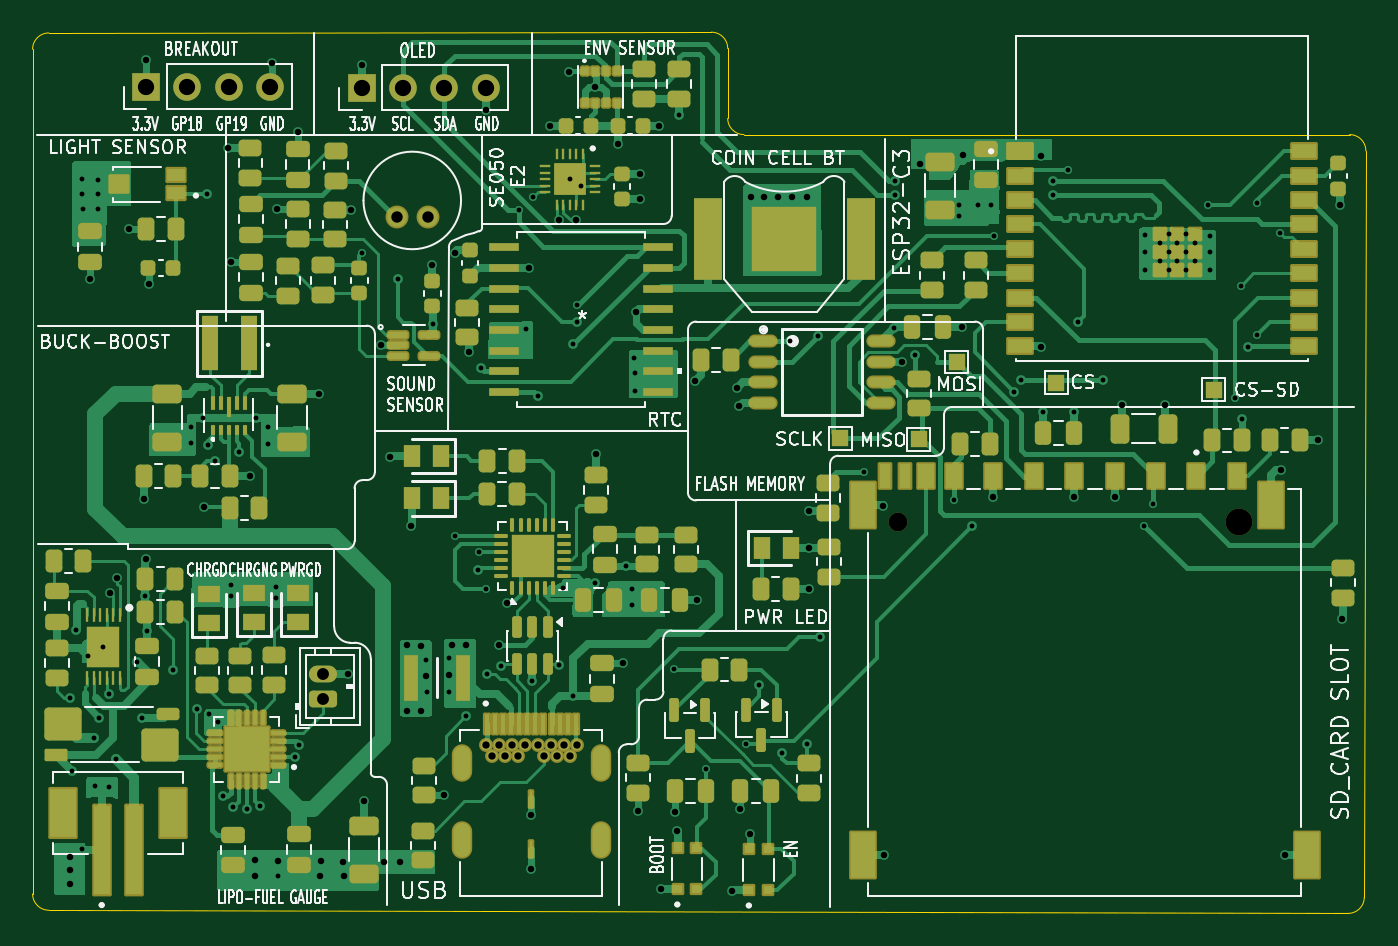
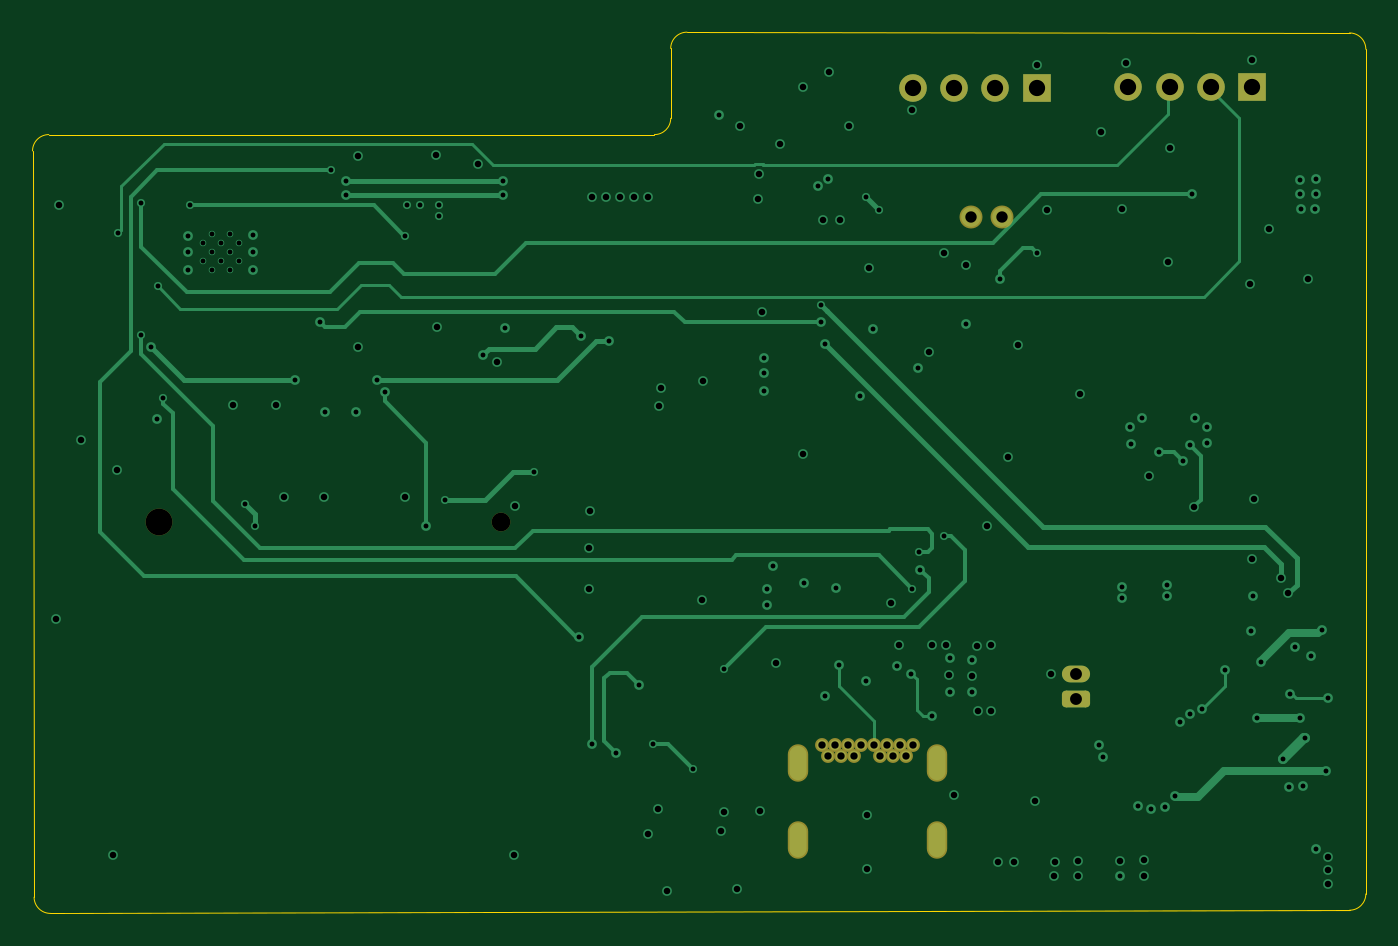
Circuit board: 11 layer files. Board 82.0 x 54.2 mm.
- bottom_copper: secure edge logger-B_Cu.gbl (21812 bytes)
- bottom_mask: secure edge logger-B_Mask.gbs (2396 bytes)
- paste: secure edge logger-B_Paste.gbp (478 bytes)
- bottom_silk: secure edge logger-B_Silkscreen.gbo (479 bytes)
- outline: secure edge logger-Edge_Cuts.gm1 (1428 bytes)
- top_copper: secure edge logger-F_Cu.gtl (121862 bytes)
- top_mask: secure edge logger-F_Mask.gts (20066 bytes)
- paste: secure edge logger-F_Paste.gtp (18756 bytes)
- top_silk: secure edge logger-F_Silkscreen.gto (132681 bytes)
- drill: secure edge logger-NPTH.drl (440 bytes)
- drill: secure edge logger-PTH.drl (5367 bytes)

=== bottom_copper: secure edge logger-B_Cu.gbl (21812 bytes, source omitted) ===
=== bottom_mask: secure edge logger-B_Mask.gbs (2396 bytes, source withheld) ===
=== paste: secure edge logger-B_Paste.gbp ===
%TF.GenerationSoftware,KiCad,Pcbnew,10.0.7*%
%TF.CreationDate,2026-10-25T02:48:32+02:00*%
%TF.ProjectId,secure edge logger,73656375-7265-4206-9564-6765206c6f67,rev?*%
%TF.SameCoordinates,Original*%
%TF.FileFunction,Paste,Bot*%
%TF.FilePolarity,Positive*%
%FSLAX46Y46*%
G04 Gerber Fmt 4.6, Leading zero omitted, Abs format (unit mm)*
G04 Created by KiCad (PCBNEW 10.0.7) date 2026-10-25 02:48:32*
%MOMM*%
%LPD*%
G01*
G04 APERTURE LIST*
G04 APERTURE END LIST*
M02*

=== bottom_silk: secure edge logger-B_Silkscreen.gbo ===
%TF.GenerationSoftware,KiCad,Pcbnew,10.0.7*%
%TF.CreationDate,2026-10-25T02:48:32+02:00*%
%TF.ProjectId,secure edge logger,73656375-7265-4206-9564-6765206c6f67,rev?*%
%TF.SameCoordinates,Original*%
%TF.FileFunction,Legend,Bot*%
%TF.FilePolarity,Positive*%
%FSLAX46Y46*%
G04 Gerber Fmt 4.6, Leading zero omitted, Abs format (unit mm)*
G04 Created by KiCad (PCBNEW 10.0.7) date 2026-10-25 02:48:32*
%MOMM*%
%LPD*%
G01*
G04 APERTURE LIST*
G04 APERTURE END LIST*
M02*

=== outline: secure edge logger-Edge_Cuts.gm1 ===
%TF.GenerationSoftware,KiCad,Pcbnew,10.0.7*%
%TF.CreationDate,2026-10-25T02:48:32+02:00*%
%TF.ProjectId,secure edge logger,73656375-7265-4206-9564-6765206c6f67,rev?*%
%TF.SameCoordinates,Original*%
%TF.FileFunction,Profile,NP*%
%FSLAX46Y46*%
G04 Gerber Fmt 4.6, Leading zero omitted, Abs format (unit mm)*
G04 Created by KiCad (PCBNEW 10.0.7) date 2026-10-25 02:48:32*
%MOMM*%
%LPD*%
G01*
G04 APERTURE LIST*
%TA.AperFunction,Profile*%
%ADD10C,0.050000*%
%TD*%
G04 APERTURE END LIST*
D10*
X155700000Y-76748825D02*
G75*
G02*
X156698825Y-75748801I1000000J25D01*
G01*
X155700000Y-128701713D02*
X155700000Y-76748825D01*
X156697549Y-129701710D02*
G75*
G02*
X155699987Y-128701713I2451J1000010D01*
G01*
X197449065Y-75700936D02*
X156698825Y-75748826D01*
X197449065Y-75700936D02*
G75*
G02*
X198450064Y-76700936I935J-1000064D01*
G01*
X198450000Y-81000000D02*
X198450000Y-76700936D01*
X199450000Y-82000000D02*
G75*
G02*
X198450000Y-81000000I0J1000000D01*
G01*
X214450000Y-82000000D02*
X199450000Y-82000000D01*
X235000000Y-82000000D02*
X214450000Y-82000000D01*
X235000000Y-82000000D02*
X236697910Y-82000000D01*
X236599640Y-129897548D02*
X156697549Y-129701710D01*
X236697910Y-82000000D02*
G75*
G02*
X237697898Y-83002088I-10J-1000000D01*
G01*
X237602088Y-128899639D02*
G75*
G02*
X236599640Y-129897487I-999888J2039D01*
G01*
X237602088Y-128899639D02*
X237697908Y-83002088D01*
M02*

=== top_copper: secure edge logger-F_Cu.gtl (121862 bytes, source omitted) ===
=== top_mask: secure edge logger-F_Mask.gts (20066 bytes, source omitted) ===
=== paste: secure edge logger-F_Paste.gtp (18756 bytes, source omitted) ===
=== top_silk: secure edge logger-F_Silkscreen.gto (132681 bytes, source omitted) ===
=== drill: secure edge logger-NPTH.drl ===
M48
; DRILL file KiCad 10.0.7 date 2026-10-25T02:48:25
; FORMAT={-:-/ absolute / metric / decimal}
; #@! TF.CreationDate,2026-10-25T02:48:25+02:00
; #@! TF.GenerationSoftware,Kicad,Pcbnew,10.0.7
; #@! TF.FileFunction,NonPlated,1,4,NPTH
FMAT,2
METRIC
; #@! TA.AperFunction,NonPlated,NPTH,ComponentDrill
T1C1.150
; #@! TA.AperFunction,NonPlated,NPTH,ComponentDrill
T2C1.650
%
G90
G05
T1
X208.9Y-105.8
T2
X229.9Y-105.8
M30

=== drill: secure edge logger-PTH.drl ===
M48
; DRILL file KiCad 10.0.7 date 2026-10-25T02:48:25
; FORMAT={-:-/ absolute / metric / decimal}
; #@! TF.CreationDate,2026-10-25T02:48:25+02:00
; #@! TF.GenerationSoftware,Kicad,Pcbnew,10.0.7
; #@! TF.FileFunction,Plated,1,4,PTH
FMAT,2
METRIC
; #@! TA.AperFunction,Plated,PTH,ViaDrill
T1C0.300
; #@! TA.AperFunction,Plated,PTH,ComponentDrill
T2C0.300
; #@! TA.AperFunction,Plated,PTH,ViaDrill
T3C0.400
; #@! TA.AperFunction,Plated,PTH,ComponentDrill
T4C0.450
; #@! TA.AperFunction,Plated,PTH,ComponentDrill
T5C0.650
; #@! TA.AperFunction,Plated,PTH,ComponentDrill
T6C0.700
; #@! TA.AperFunction,Plated,PTH,ComponentDrill
T7C0.730
; #@! TA.AperFunction,Plated,PTH,ComponentDrill
T8C1.000
%
G90
G05
T1
X158.0Y-116.65
X158.12Y-121.15
X158.4Y-112.45
X158.75Y-84.75
X158.75Y-85.65
X158.75Y-125.95
X158.8Y-86.55
X159.1Y-114.05
X159.45Y-119.1
X159.55Y-122.05
X159.7Y-86.55
X159.75Y-84.8
X159.75Y-85.65
X159.775Y-117.85
X160.05Y-113.5
X160.392Y-116.374
X160.4Y-122.1
X160.8Y-120.4
X162.15Y-114.44
X162.4Y-117.85
X162.637Y-110.35
X162.75Y-112.5
X164.35Y-114.9
X165.45Y-99.98
X165.45Y-100.97
X165.8Y-117.35
X166.18Y-99.42
X166.4Y-85.65
X166.5Y-101.12
X166.538Y-117.658
X166.94Y-102.06
X167.13Y-118.14
X167.41Y-122.7
X167.9Y-109.69
X167.91Y-110.38
X168.05Y-123.35
X168.42Y-101.52
X168.9Y-123.5
X169.44Y-99.45
X169.7Y-123.3
X170.15Y-101.02
X170.19Y-99.99
X170.67Y-110.52
X170.69Y-109.82
X170.8Y-127.62
X171.86Y-120.3
X172.11Y-119.52
X175.95Y-89.3
X178.17Y-90.9
X179.9Y-114.3
X179.95Y-116.3
X180.31Y-93.66
X181.3Y-114.2
X181.3Y-116.3
X181.65Y-106.672
X182.35Y-117.75
X183.1Y-108.75
X183.15Y-107.7
X183.25Y-96.35
X183.6Y-109.95
X183.65Y-115.15
X184.526Y-114.706
X185.62Y-86.66
X186.03Y-93.96
X186.425Y-115.6
X186.47Y-85.84
X186.8Y-98.1
X188.1Y-114.6
X188.29Y-109.88
X188.75Y-84.75
X188.95Y-116.5
X188.96Y-94.89
X189.2Y-92.5
X189.2Y-93.55
X189.4Y-85.15
X190.28Y-109.6
X192.17Y-108.51
X192.55Y-109.95
X192.55Y-110.9
X192.7Y-95.73
X192.72Y-96.67
X192.72Y-97.79
X195.15Y-114.85
X195.475Y-80.812
X197.1Y-121.0
X199.55Y-119.5
X200.4Y-115.85
X201.8Y-120.05
X202.27Y-94.695
X203.3Y-119.45
X203.975Y-94.375
X204.12Y-112.895
X206.84Y-102.77
X208.657Y-93.888
X208.75Y-84.85
X208.75Y-85.7
X209.97Y-95.55
X212.35Y-104.47
X212.7Y-86.3
X212.7Y-87.0
X213.5Y-106.1
X213.85Y-86.3
X214.65Y-86.3
X214.82Y-88.22
X216.05Y-97.8
X216.5Y-97.1
X217.83Y-99.06
X218.45Y-84.85
X218.45Y-85.7
X219.35Y-84.2
X219.73Y-99.035
X220.02Y-93.52
X221.55Y-97.1
X224.03Y-106.05
X224.125Y-88.2
X224.125Y-89.25
X224.125Y-90.35
X224.63Y-104.72
X228.0Y-86.35
X228.125Y-88.225
X228.125Y-89.225
X228.125Y-90.3
X229.65Y-98.225
X230.0Y-91.3
X230.062Y-99.5
X230.427Y-95.073
X231.0Y-86.23
X231.005Y-94.345
X232.425Y-88.075
T2
X225.01Y-88.675
X225.01Y-89.775
X225.56Y-88.125
X225.56Y-89.225
X225.56Y-90.325
X226.11Y-88.675
X226.11Y-89.775
X226.66Y-88.125
X226.66Y-89.225
X226.66Y-90.325
X227.21Y-88.675
X227.21Y-89.775
T3
X158.0Y-126.4
X158.0Y-127.25
X158.0Y-128.1
X159.237Y-90.9
X160.465Y-110.215
X160.9Y-109.29
X161.65Y-87.8
X162.56Y-104.42
X162.68Y-77.42
X162.69Y-108.12
X162.85Y-91.2
X166.24Y-104.88
X167.731Y-82.8
X167.894Y-89.825
X169.06Y-103.01
X169.37Y-126.64
X169.37Y-127.59
X170.45Y-77.625
X170.704Y-86.597
X170.82Y-126.66
X172.0Y-81.85
X173.29Y-97.94
X173.4Y-127.62
X173.42Y-126.67
X174.82Y-126.71
X174.85Y-127.58
X175.08Y-115.18
X175.3Y-86.625
X175.93Y-77.74
X176.075Y-123.0
X177.1Y-94.95
X177.34Y-126.75
X177.7Y-101.8
X178.3Y-126.75
X178.73Y-117.42
X178.74Y-113.4
X179.0Y-106.05
X179.58Y-117.43
X179.61Y-113.43
X179.9Y-115.31
X180.27Y-90.04
X181.0Y-122.637
X181.31Y-115.24
X181.52Y-113.4
X181.665Y-89.277
X182.37Y-113.38
X182.56Y-95.38
X183.58Y-80.48
X184.4Y-113.4
X184.9Y-110.8
X186.25Y-90.2
X186.36Y-127.15
X186.375Y-123.86
X187.5Y-81.45
X188.05Y-87.25
X188.7Y-78.15
X189.1Y-87.25
X190.29Y-79.06
X190.33Y-101.655
X191.7Y-82.6
X192.0Y-114.525
X192.84Y-92.89
X192.95Y-123.6
X193.045Y-84.425
X193.075Y-85.975
X194.2Y-81.45
X194.35Y-128.4
X195.19Y-123.68
X195.36Y-124.82
X196.45Y-97.14
X196.55Y-110.65
X198.7Y-128.5
X199.03Y-97.58
X199.16Y-98.72
X199.225Y-123.5
X199.82Y-125.04
X199.87Y-85.82
X200.69Y-85.82
X201.56Y-85.83
X202.43Y-85.83
X203.31Y-85.85
X203.43Y-105.172
X203.45Y-107.45
X203.45Y-109.95
X208.03Y-104.82
X208.06Y-126.31
X209.16Y-95.99
X210.3Y-83.8
X212.83Y-93.85
X212.9Y-83.25
X214.77Y-104.28
X217.7Y-83.3
X217.7Y-95.05
X219.76Y-104.28
X222.25Y-104.27
X222.73Y-98.6
X225.35Y-98.6
X232.5Y-102.65
X232.75Y-126.31
X234.74Y-100.81
X236.1Y-86.3
X236.26Y-111.78
T4
X183.57Y-119.51
X183.97Y-120.22
X184.37Y-119.51
X184.77Y-120.22
X185.17Y-119.51
X185.57Y-120.22
X185.97Y-119.51
X186.77Y-119.51
X187.17Y-120.22
X187.57Y-119.51
X187.97Y-120.22
X188.37Y-119.51
X188.77Y-120.22
X189.17Y-119.51
T6
X178.1Y-87.05
X180.0Y-87.05
T7
X173.54Y-115.2
X173.54Y-116.7
T8
X162.68Y-79.05
X165.22Y-79.05
X167.76Y-79.05
X170.3Y-79.05
X175.945Y-79.125
X178.485Y-79.125
X181.025Y-79.125
X183.565Y-79.125
T5
G00X182.1Y-120.36
M15
G01X182.1Y-120.96
M16
G05
G00X182.1Y-125.09
M15
G01X182.1Y-125.69
M16
G05
G00X190.64Y-120.36
M15
G01X190.64Y-120.96
M16
G05
G00X190.64Y-125.09
M15
G01X190.64Y-125.69
M16
G05
M30
